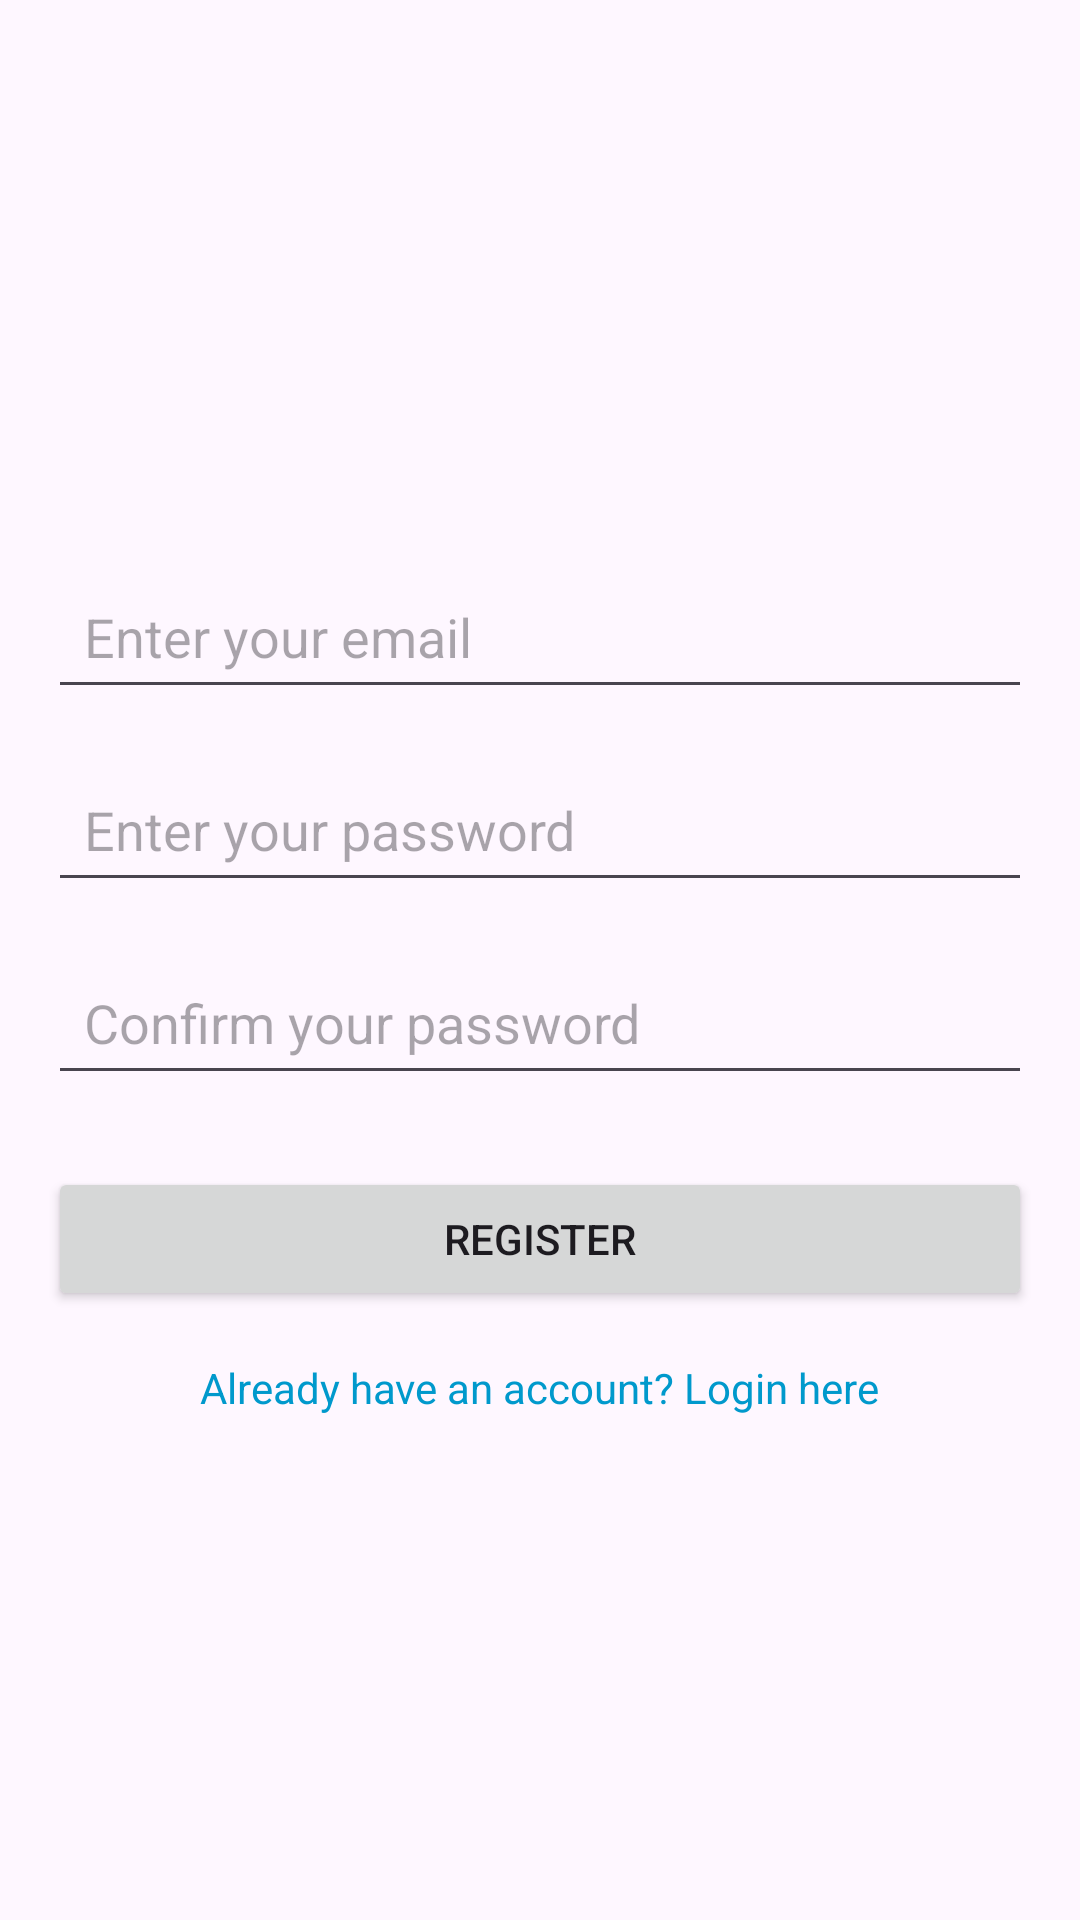

Reconstruct the res/layout file that produces this screen, plus the resources it refers to.
<!-- AndroidManifest.xml: application theme Theme.DataEncryptionProject -->
<!-- res/layout/activity_register.xml -->
<?xml version="1.0" encoding="utf-8"?>
<LinearLayout xmlns:android="http://schemas.android.com/apk/res/android"
    android:layout_width="match_parent"
    android:layout_height="match_parent"
    android:orientation="vertical"
    android:padding="16dp"
    android:gravity="center">

    
    <EditText
        android:id="@+id/emailEditText"
        android:layout_width="match_parent"
        android:layout_height="wrap_content"
        android:hint="Enter your email"
        android:inputType="textEmailAddress"
        android:padding="12dp"
        android:layout_marginTop="20dp" />

    
    <EditText
        android:id="@+id/passwordEditText"
        android:layout_width="match_parent"
        android:layout_height="wrap_content"
        android:hint="Enter your password"
        android:inputType="textPassword"
        android:padding="12dp"
        android:layout_marginTop="16dp" />

    
    <EditText
        android:id="@+id/confirmPasswordEditText"
        android:layout_width="match_parent"
        android:layout_height="wrap_content"
        android:hint="Confirm your password"
        android:inputType="textPassword"
        android:padding="12dp"
        android:layout_marginTop="16dp" />

    
    <Button
        android:id="@+id/registerButton"
        android:layout_width="match_parent"
        android:layout_height="wrap_content"
        android:text="Register"
        android:layout_marginTop="24dp" />

    
    <TextView
        android:id="@+id/loginLink"
        android:layout_width="wrap_content"
        android:layout_height="wrap_content"
        android:text="Already have an account? Login here"
        android:textColor="@android:color/holo_blue_dark"
        android:layout_gravity="center"
        android:layout_marginTop="16dp" />

</LinearLayout>
<!-- resources referenced by this layout -->
<resources>
  <style name="Theme.DataEncryptionProject" parent="Base.Theme.DataEncryptionProject" />
  <style name="Base.Theme.DataEncryptionProject" parent="Theme.Material3.DayNight.NoActionBar">
          
          
      </style>
</resources>
